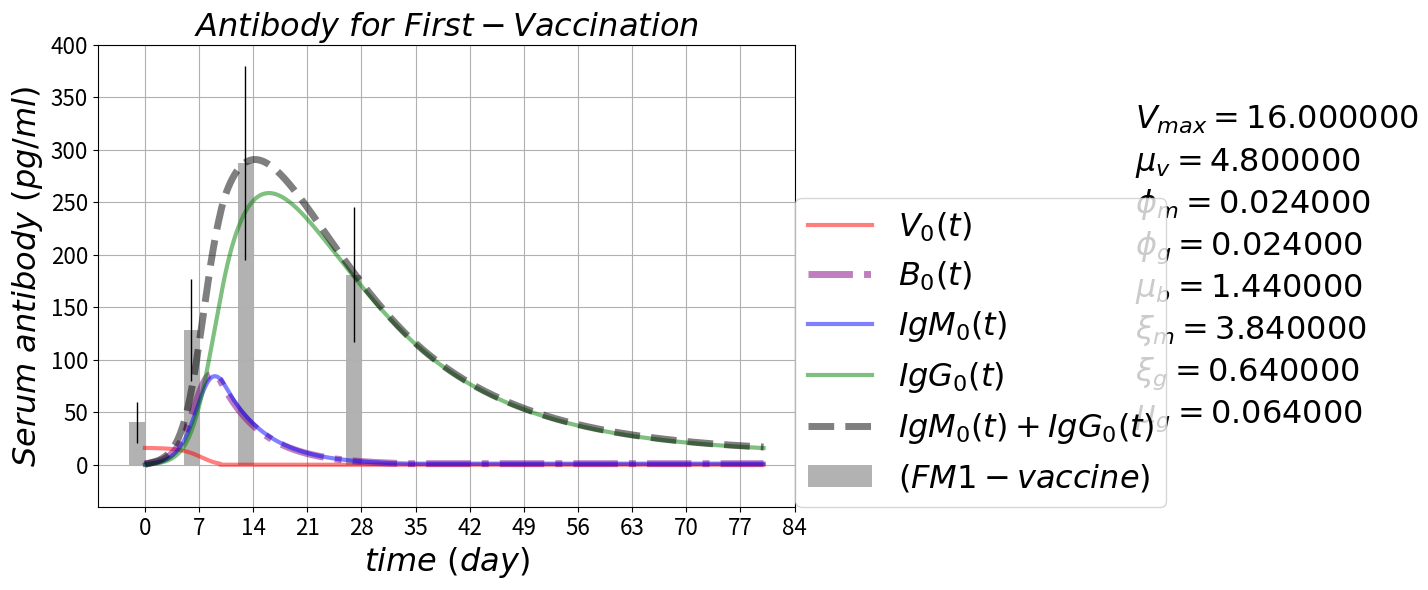

This chart was generated by the following Python code: (Note: this script raises an exception after producing the figure.)

# coding: utf-8

# # Antibody Response Pulse
# https://github.com/blab/antibody-response-pulse/
# 
# ### B-cells evolution --- cross-reactive antibody response after influenza virus infection or vaccination
# ### Adaptive immune response for sequential vaccination

# In[1]:

'''
author: Alvason Zhenhua Li
date:   04/09/2015
'''
get_ipython().magic(u'matplotlib inline')

import numpy as np
import matplotlib.pyplot as plt
import os
from matplotlib.ticker import FuncFormatter

AlvaFontSize = 23
AlvaFigSize = (9, 6)
numberingFig = 0

# plotting
dir_path = '/Users/<user>/Desktop/GitHub/antibody-response-pulse/bcell-array/figure'
file_name = 'Vaccine-Bcell-IgM-IgG'
#figure_name = '-equation'
#file_suffix = '.png'
#save_figure = os.path.join(dir_path, file_name + figure_name + file_suffix)

numberingFig = numberingFig + 1
plt.figure(numberingFig, figsize=(12, 5))
plt.axis('off')
plt.title(r'$ Vaccine-Bcell-IgM-IgG \ equations \ (antibody-response \ for \ sequential-vaccination) $'
          , fontsize = AlvaFontSize)
plt.text(0, 7.0/9, r'$ \frac{\partial V_n(t)}{\partial t} =          +\mu_{v}V_{n}(t)(1 - \frac{V_n(t)}{V_{max}}) - \phi_{m} M_{n}(t) V_{n}(t) - \phi_{g} G_{n}(t) V_{n}(t) $'
         , fontsize = 1.2*AlvaFontSize)
plt.text(0, 5.0/9, r'$ \frac{\partial B_n(t)}{\partial t} =          +\mu_{b}V_{n}(t)(1 - \frac{V_n(t)}{V_{max}}) + (\beta_{m} + \beta_{g}) V_{n}(t) B_{n}(t) - \mu_{b} B_{n}(t) $'
         , fontsize = 1.2*AlvaFontSize)
plt.text(0, 3.0/9,r'$ \frac{\partial M_n(t)}{\partial t} =          +\xi_{m} B_{n}(t) - \phi_{m} M_{n}(t) V_{n}(t) - \mu_{m} M_{n}(t) $'
         , fontsize = 1.2*AlvaFontSize)
plt.text(0, 1.0/9,r'$ \frac{\partial G_n(t)}{\partial t} =          +\xi_{g} B_{n}(t) - \phi_{g} G_{n}(t) V_{n}(t) - \mu_{g} G_{n}(t) $'         
         , fontsize = 1.2*AlvaFontSize)

#plt.savefig(save_figure, dpi = 100)
plt.show()



# define the V-B-M-G partial differential equations
def dVdt_array(VBMGxt = [], *args):
    # naming
    V = VBMGxt[0]
    B = VBMGxt[1]
    M = VBMGxt[2]
    G = VBMGxt[3]
    x_totalPoint = VBMGxt.shape[1]
    # there are n dSdt
    dV_dt_array = np.zeros(x_totalPoint)
    # each dSdt with the same equation form
    for xn in range(x_totalPoint):
        dV_dt_array[xn] = +inRateV*V[xn]*(1 - V[xn]/maxV) - killRateVm*M[xn]*V[xn] - killRateVg*G[xn]*V[xn]
    return(dV_dt_array)

def dBdt_array(VBMGxt = [], *args):
    # naming
    V = VBMGxt[0]
    B = VBMGxt[1]
    M = VBMGxt[2]
    G = VBMGxt[3]
    x_totalPoint = VBMGxt.shape[1]
    # there are n dSdt
    dB_dt_array = np.zeros(x_totalPoint)
    # each dSdt with the same equation form
    for xn in range(x_totalPoint):
        dB_dt_array[xn] = +inRateB*V[xn]*(1 - V[xn]/maxV) + (actRateBm + actRateBg)*B[xn]*V[xn] - outRateB*B[xn]
    return(dB_dt_array)

def dMdt_array(VBMGxt = [], *args):
    # naming
    V = VBMGxt[0]
    B = VBMGxt[1]
    M = VBMGxt[2]
    G = VBMGxt[3]
    x_totalPoint = VBMGxt.shape[1]
    # there are n dSdt
    dM_dt_array = np.zeros(x_totalPoint)
    # each dSdt with the same equation form
    for xn in range(x_totalPoint):
        dM_dt_array[xn] = +inRateM*B[xn] - consumeRateM*M[xn]*V[xn] - outRateM*M[xn]
    return(dM_dt_array)

def dGdt_array(VBMGxt = [], *args):
    # naming
    V = VBMGxt[0]
    B = VBMGxt[1]
    M = VBMGxt[2]
    G = VBMGxt[3]
    x_totalPoint = VBMGxt.shape[1]
    # there are n dSdt
    dG_dt_array = np.zeros(x_totalPoint)
    # each dSdt with the same equation form
    for xn in range(x_totalPoint):
        dG_dt_array[xn] = +inRateG*B[xn] - consumeRateG*G[xn]*V[xn] - outRateG*G[xn]
    return(dG_dt_array)

# define RK4 for an array (3, n) of coupled differential equations
def AlvaRungeKutta4ArrayXT(pde_array, startingOut_Value, minX_In, maxX_In, totalGPoint_X, minT_In, maxT_In, totalGPoint_T):
    # primary size of pde equations
    outWay = pde_array.shape[0]
    # initialize the whole memory-space for output and input
    inWay = 1; # one layer is enough for storing "x" and "t" (only two list of variable)
    # define the first part of array as output memory-space
    gridOutIn_array = np.zeros([outWay + inWay, totalGPoint_X, totalGPoint_T])
    # loading starting output values
    for i in range(outWay):
        gridOutIn_array[i, :, :] = startingOut_Value[i, :, :]
    # griding input X value  
    gridingInput_X = np.linspace(minX_In, maxX_In, num = totalGPoint_X, retstep = True)
    # loading input values to (define the final array as input memory-space)
    gridOutIn_array[-inWay, :, 0] = gridingInput_X[0]
    # step-size (increment of input X)
    dx = gridingInput_X[1]
    # griding input T value  
    gridingInput_T = np.linspace(minT_In, maxT_In, num = totalGPoint_T, retstep = True)
    # loading input values to (define the final array as input memory-space)
    gridOutIn_array[-inWay, 0, :] = gridingInput_T[0]
    # step-size (increment of input T)
    dt = gridingInput_T[1]
    # starting
    # initialize the memory-space for local try-step 
    dydt1_array = np.zeros([outWay, totalGPoint_X])
    dydt2_array = np.zeros([outWay, totalGPoint_X])
    dydt3_array = np.zeros([outWay, totalGPoint_X])
    dydt4_array = np.zeros([outWay, totalGPoint_X])
    # initialize the memory-space for keeping current value
    currentOut_Value = np.zeros([outWay, totalGPoint_X])
    for tn in range(totalGPoint_T - 1):
        # cut off --- setting virus = 0 if virus < 1
        if gridOutIn_array[0, 0, tn] < 1.0:
            gridOutIn_array[0, 0, tn] = 0.0
        # bottom line --- setting bcell = 1 if bcell < 1
        if gridOutIn_array[1, 0, tn] < 1.0:
            gridOutIn_array[1, 0, tn] = 1.0
        # keep initial value at the moment of tn
        currentOut_Value[:, :] = np.copy(gridOutIn_array[:-inWay, :, tn])
        currentIn_T_Value = np.copy(gridOutIn_array[-inWay, 0, tn])
        # first try-step
        for i in range(outWay):
            for xn in range(totalGPoint_X):
                dydt1_array[i, xn] = pde_array[i](gridOutIn_array[:, :, tn])[xn] # computing ratio   
        gridOutIn_array[:-inWay, :, tn] = currentOut_Value[:, :] + dydt1_array[:, :]*dt/2 # update output
        gridOutIn_array[-inWay, 0, tn] = currentIn_T_Value + dt/2 # update input
        # second half try-step
        for i in range(outWay):
            for xn in range(totalGPoint_X):
                dydt2_array[i, xn] = pde_array[i](gridOutIn_array[:, :, tn])[xn] # computing ratio   
        gridOutIn_array[:-inWay, :, tn] = currentOut_Value[:, :] + dydt2_array[:, :]*dt/2 # update output
        gridOutIn_array[-inWay, 0, tn] = currentIn_T_Value + dt/2 # update input
        # third half try-step
        for i in range(outWay):
            for xn in range(totalGPoint_X):
                dydt3_array[i, xn] = pde_array[i](gridOutIn_array[:, :, tn])[xn] # computing ratio   
        gridOutIn_array[:-inWay, :, tn] = currentOut_Value[:, :] + dydt3_array[:, :]*dt # update output
        gridOutIn_array[-inWay, 0, tn] = currentIn_T_Value + dt # update input
        # fourth try-step
        for i in range(outWay):
            for xn in range(totalGPoint_X):
                dydt4_array[i, xn] = pde_array[i](gridOutIn_array[:, :, tn])[xn] # computing ratio 
        # solid step (update the next output) by accumulate all the try-steps with proper adjustment
        gridOutIn_array[:-inWay, :, tn + 1] = currentOut_Value[:, :] + dt*(dydt1_array[:, :]/6 
                                                                                      + dydt2_array[:, :]/3 
                                                                                      + dydt3_array[:, :]/3 
                                                                                      + dydt4_array[:, :]/6)
        # restore to initial value
        gridOutIn_array[:-inWay, :, tn] = np.copy(currentOut_Value[:, :])
        gridOutIn_array[-inWay, 0, tn] = np.copy(currentIn_T_Value)
        # end of loop
    return (gridOutIn_array[:-inWay, :])
# -----------------------------------------

# setting parameter
timeUnit = 'day'
if timeUnit == 'hour':
    hour = float(1); day = float(24); 
elif timeUnit == 'day':
    day = float(1); hour = float(1)/24; 

# Experimental lab data from (Quantifying the Early Immune Response and Adaptive Immune) paper
gT_lab = np.array([0, 7, 14, 28])*day
gFM1_lab = np.array([2**(5 + 1.0/3), 2**7, 2**(8 + 1.0/6), 2**(8 - 1.0/2)])
error_FM1 = gFM1_lab**(4.0/5)
bar_width = 2

###
maxV = float(16) # max vaccine/micro-liter
inRateV = 0.2/hour # in-rate of virus
killRateVm = 0.001/hour # kill-rate of virus by antibody-IgM
killRateVg = killRateVm # kill-rate of virus by antibody-IgG

inRateB = 0.06/hour # in-rate of B-cell
outRateB = inRateB/8 # out-rate of B-cell
actRateBm = killRateVm # activation rate of naive B-cell
actRateBg = killRateVg # activation rate of memory B-cell

inRateM = 0.16/hour # in-rate of antibody-IgM from naive B-cell
outRateM = inRateM/1  # out-rate of antibody-IgM from naive B-cell
consumeRateM = killRateVm # consume-rate of antibody-IgM by cleaning virus

inRateG = inRateM/6 # in-rate of antibody-IgG from memory B-cell
outRateG = outRateM/60 # out-rate of antibody-IgG from memory B-cell
consumeRateG = killRateVg  # consume-rate of antibody-IgG by cleaning virus

# time boundary and griding condition
minT = float(0)
maxT = float(80*day)
totalGPoint_T = int(3*10**3 + 1)
gridT = np.linspace(minT, maxT, totalGPoint_T)
spacingT = np.linspace(minT, maxT, num = totalGPoint_T, retstep = True)
gridT = spacingT[0]
dt = spacingT[1]

# space boundary and griding condition
minX = float(0)
maxX = float(1)
totalGPoint_X = int(1 + 1)
gridX = np.linspace(minX, maxX, totalGPoint_X)
gridingX = np.linspace(minX, maxX, num = totalGPoint_X, retstep = True)
gridX = gridingX[0]
dx = gridingX[1]
gridV_array = np.zeros([totalGPoint_X, totalGPoint_T])
gridB_array = np.zeros([totalGPoint_X, totalGPoint_T])
gridM_array = np.zeros([totalGPoint_X, totalGPoint_T])
gridG_array = np.zeros([totalGPoint_X, totalGPoint_T])
# initial output condition
gridV_array[0, 0] = float(16)
gridB_array[0, 0] = float(0)
gridM_array[0, 0] = float(0)
gridG_array[0, 0] = float(0)
# Runge Kutta numerical solution
pde_array = np.array([dVdt_array, dBdt_array, dMdt_array, dGdt_array])
startingOut_Value = np.array([gridV_array, gridB_array, gridM_array, gridG_array])
gridOut_array = AlvaRungeKutta4ArrayXT(pde_array, startingOut_Value, minX, maxX, totalGPoint_X, minT, maxT, totalGPoint_T)
# plotting
gridV = gridOut_array[0]  
gridB = gridOut_array[1] 
gridM = gridOut_array[2]
gridG = gridOut_array[3]

figure_name = '-first-vaccination'
file_suffix = '.png'
save_figure = os.path.join(dir_path, file_name + figure_name + file_suffix)
numberingFig = numberingFig + 1
ymin = -40
ymax = 400
for i in range(1):
    plt.figure(numberingFig, figsize = AlvaFigSize)
    plt.plot(gridT, gridV[i], color = 'red', label = r'$ V_{%i}(t) $'%(i), linewidth = 3.0, alpha = 0.5)
    plt.plot(gridT, gridB[i], color = 'purple', label = r'$ B_{%i}(t) $'%(i), linewidth = 5.0, alpha = 0.5
             , linestyle = '-.')
    plt.plot(gridT, gridM[i], color = 'blue', label = r'$ IgM_{%i}(t) $'%(i), linewidth = 3.0, alpha = 0.5)
    plt.plot(gridT, gridG[i], color = 'green', label = r'$ IgG_{%i}(t) $'%(i), linewidth = 3.0, alpha = 0.5)
    plt.plot(gridT, gridM[i] + gridG[i], color = 'black', linewidth = 5.0, alpha = 0.5, linestyle = 'dashed'
             , label = r'$ IgM_{%i}(t) + IgG_{%i}(t) $'%(i, i))
    plt.bar(gT_lab - bar_width/2, gFM1_lab, bar_width, alpha = 0.3, color = 'black', yerr = error_FM1
        , error_kw = dict(elinewidth = 1, ecolor = 'black'), label = r'$ (FM1-vaccine) $')
    plt.grid(True, which = 'both')
    plt.title(r'$ Antibody \ for \ First-Vaccination $', fontsize = AlvaFontSize)
    plt.xlabel(r'$time \ (%s)$'%(timeUnit), fontsize = AlvaFontSize)
    plt.ylabel(r'$ Serum \ antibody \ (pg/ml) $', fontsize = AlvaFontSize)
    plt.xticks(fontsize = AlvaFontSize*0.7)
    plt.yticks(fontsize = AlvaFontSize*0.7) 
    plt.text(maxT*16.0/10, ymax*8.0/10, r'$ V_{max} = %f $'%(maxV), fontsize = AlvaFontSize)
    plt.text(maxT*16.0/10, ymax*7.0/10, r'$ \mu_{v} = %f $'%(inRateV), fontsize = AlvaFontSize)
    plt.text(maxT*16.0/10, ymax*6.0/10, r'$ \phi_{m} = %f $'%(killRateVm), fontsize = AlvaFontSize)
    plt.text(maxT*16.0/10, ymax*5.0/10, r'$ \phi_{g} = %f $'%(killRateVg), fontsize = AlvaFontSize)
    plt.text(maxT*16.0/10, ymax*4.0/10, r'$ \mu_{b} = %f $'%(inRateB), fontsize = AlvaFontSize)
    plt.text(maxT*16.0/10, ymax*3.0/10, r'$ \xi_{m} = %f $'%(inRateM), fontsize = AlvaFontSize)
    plt.text(maxT*16.0/10, ymax*2.0/10, r'$ \xi_{g} = %f $'%(inRateG), fontsize = AlvaFontSize)
    plt.text(maxT*16.0/10, ymax*1.0/10, r'$ \mu_{g} = %f $'%(outRateG), fontsize = AlvaFontSize)
    plt.ylim(ymin, ymax)
    plt.gca().xaxis.set_major_locator(plt.MultipleLocator(7))
    plt.legend(loc = (1, 0), fontsize = AlvaFontSize)
    plt.savefig(save_figure, dpi = 100, bbox_inches='tight')
    plt.show()


# In[2]:

numberingFig = numberingFig + 1
ymin = 2**0
ymax = 2**9
for i in range(1):
    plt.figure(numberingFig, figsize = AlvaFigSize)
    plt.plot(gridT, gridV[i], color = 'red', label = r'$ V_{%i}(t) $'%(i), linewidth = 3.0, alpha = 0.5)
    plt.plot(gridT, gridB[i], color = 'purple', label = r'$ B_{%i}(t) $'%(i), linewidth = 5.0, alpha = 0.5
             , linestyle = '-.')
    plt.plot(gridT, gridM[i], color = 'blue', label = r'$ IgM_{%i}(t) $'%(i), linewidth = 3.0, alpha = 0.5)
    plt.plot(gridT, gridG[i], color = 'green', label = r'$ IgG_{%i}(t) $'%(i), linewidth = 3.0, alpha = 0.5)
    plt.plot(gridT, gridM[i] + gridG[i], color = 'black', linewidth = 5.0, alpha = 0.5, linestyle = 'dashed'
             , label = r'$ IgM_{%i}(t) + IgG_{%i}(t) $'%(i, i))
    plt.bar(gT_lab - bar_width/2, gFM1_lab, bar_width, alpha = 0.3, color = 'black', yerr = error_FM1
        , error_kw = dict(elinewidth = 1, ecolor = 'black'), label = r'$ (FM1-vaccine) $')
    plt.grid(True, which = 'both')
    plt.title(r'$ Antibody \ for \ First-Vaccination $', fontsize = AlvaFontSize)
    plt.xlabel(r'$time \ (%s)$'%(timeUnit), fontsize = AlvaFontSize)
    plt.ylabel(r'$ Serum \ antibody \ (pg/ml) $', fontsize = AlvaFontSize)
    plt.xticks(fontsize = AlvaFontSize*0.7)
    plt.yticks(fontsize = AlvaFontSize*0.7) 
    plt.ylim(ymin, ymax)
    plt.yscale('log', basey = 2)
    # gca()---GetCurrentAxis and Format the ticklabel to be 2**x
    plt.gca().yaxis.set_major_formatter(FuncFormatter(lambda x, pos: int(2**(np.log(x)/np.log(2)))))
    plt.gca().xaxis.set_major_locator(plt.MultipleLocator(7))
    plt.legend(loc = (1, 0), fontsize = AlvaFontSize)
    plt.show()


# In[ ]:



